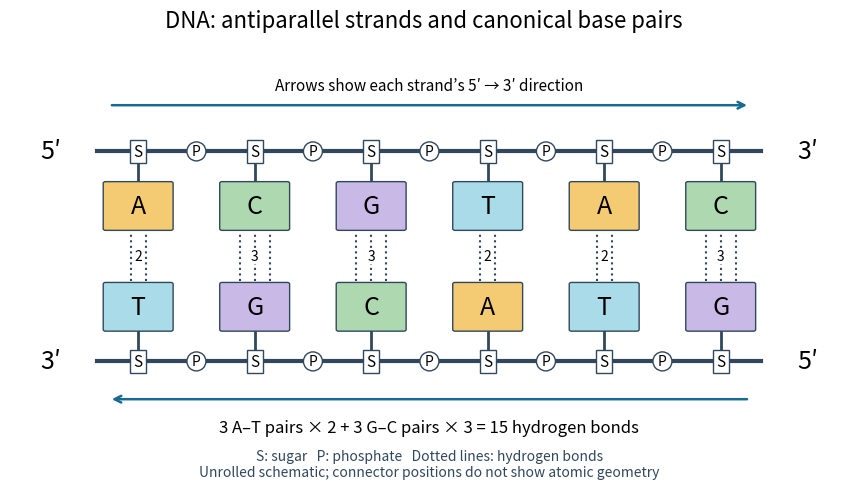

Reproduce this figure in Python. (Note: this script raises an exception after producing the figure.)
"""Draw canonical DNA pair counts; write dna-antiparallel-base-pairs.png in CWD.

Run from _media: python ../dna-antiparallel-base-pairs.py
Tested with Python 3.14.4, Matplotlib 3.10.7 and NumPy 2.3.5.
Original unrolled schematic: boxes are bases, not atomic structures.
"""

from pathlib import Path

import matplotlib

matplotlib.use("Agg")
import matplotlib.pyplot as plt
from matplotlib.patches import FancyBboxPatch


def main():
    sequence = "ACGTAC"
    partner = sequence.translate(str.maketrans("ACGT", "TGCA"))
    counts = [2 if base in "AT" else 3 for base in sequence]
    assert partner == "TGCATG" and partner[::-1] == "GTACGT"
    assert counts == [2, 3, 3, 2, 2, 3] and sum(counts) == 15
    colors = {"A": "#f4cb72", "T": "#a9dce8", "G": "#c8b9e7", "C": "#add8b0"}
    ink = "#31485c"
    plt.rcParams.update({"font.size": 12, "figure.facecolor": "white"})
    fig, ax = plt.subplots(figsize=(8.8, 5.0))
    fig.subplots_adjust(left=0.03, right=0.97, top=0.88, bottom=0.04)
    ax.set(xlim=(-1.1, 6.0), ylim=(-0.9, 4.1))
    ax.axis("off")
    fig.suptitle("DNA: antiparallel strands and canonical base pairs", fontsize=16)
    for y, left, right in [(3.0, "5′", "3′"), (0.5, "3′", "5′")]:
        ax.plot([-0.35, 5.35], [y, y], color=ink, lw=3)
        ax.text(-0.75, y, left, ha="center", va="center", fontsize=18)
        ax.text(5.75, y, right, ha="center", va="center", fontsize=18)
        for i in range(6):
            ax.text(i, y, "S", ha="center", va="center", fontsize=11,
                    bbox={"boxstyle": "square,pad=0.22", "fc": "white", "ec": ink})
            if i < 5:
                ax.text(i + 0.5, y, "P", ha="center", va="center", fontsize=10,
                        bbox={"boxstyle": "circle,pad=0.18", "fc": "white", "ec": ink})
    for i, (top, bottom, count) in enumerate(zip(sequence, partner, counts)):
        ax.plot([i, i], [2.63, 3.0], color=ink, lw=2)
        ax.plot([i, i], [0.5, 0.87], color=ink, lw=2)
        for y, base in [(2.35, top), (1.15, bottom)]:
            ax.add_patch(FancyBboxPatch((i - 0.28, y - 0.27), 0.56, 0.54,
                                      boxstyle="round,pad=0.02", facecolor=colors[base],
                                      edgecolor=ink, zorder=3))
            ax.text(i, y, base, ha="center", va="center", fontsize=18, zorder=4)
        for j in range(count):
            x = i + (j - (count - 1) / 2) * 0.13
            ax.plot([x, x], [1.46, 2.04], color=ink, lw=1.5, ls=":")
        ax.text(i, 1.75, str(count), ha="center", va="center", fontsize=10,
                bbox={"fc": "white", "ec": "none", "pad": 0.5}, zorder=5)
    for start, end, y in [(-0.25, 5.25, 3.55), (5.25, -0.25, 0.05)]:
        ax.annotate("", (end, y), (start, y),
                    arrowprops={"arrowstyle": "->", "lw": 1.8, "color": "#176b92"})
    ax.text(2.5, 3.73, "Arrows show each strand’s 5′ → 3′ direction", ha="center", fontsize=11)
    ax.text(2.5, -0.34, "3 A–T pairs × 2 + 3 G–C pairs × 3 = 15 hydrogen bonds",
            ha="center", fontsize=12)
    ax.text(2.5, -0.72, "S: sugar   P: phosphate   Dotted lines: hydrogen bonds\n"
            "Unrolled schematic; connector positions do not show atomic geometry",
            ha="center", va="center", fontsize=10, color=ink)
    fig.savefig(Path(Path(__file__).stem + ".png"), dpi=120,
                facecolor="white", transparent=False)
    plt.close(fig)
    print(f"5′–{sequence}–3′ / 3′–{partner}–5′; counts: {counts}; total: {sum(counts)}")


if __name__ == "__main__":
    main()
